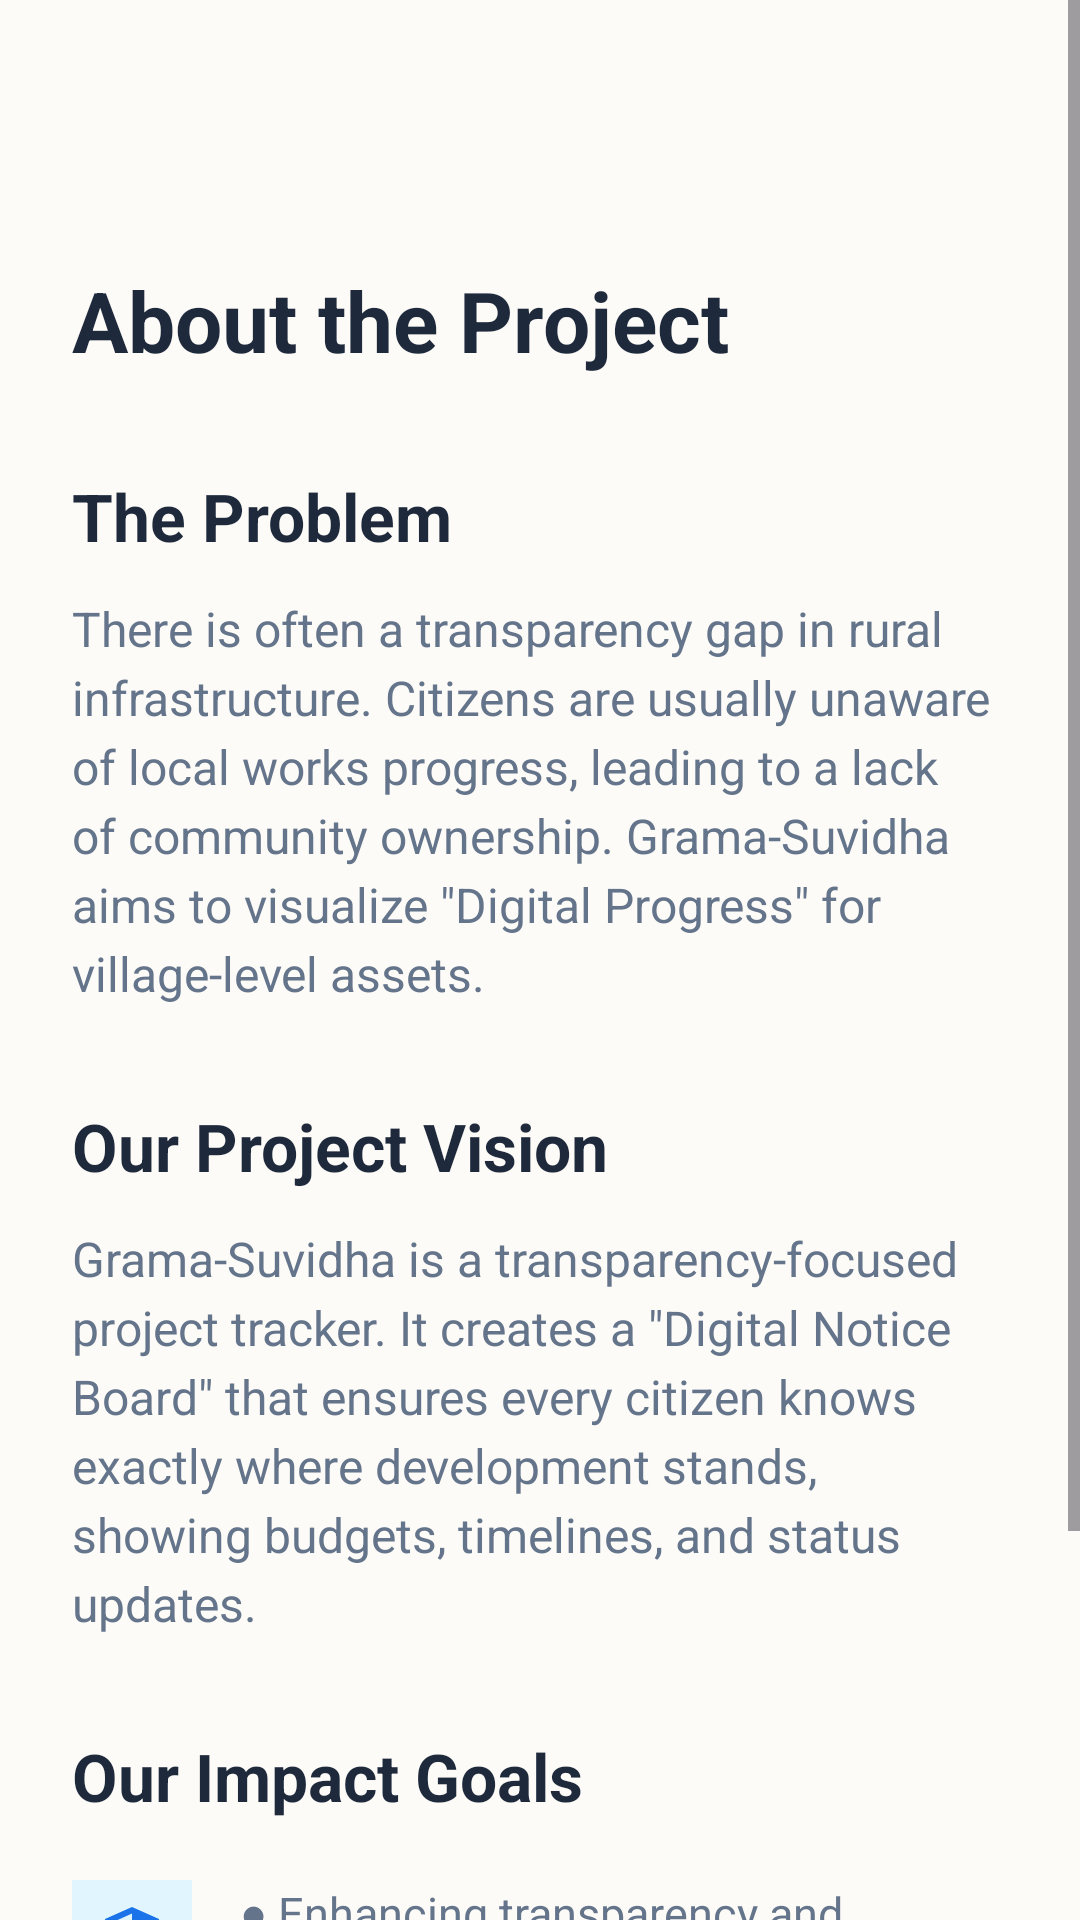

Layout XML and referenced resources for this Android screen:
<!-- AndroidManifest.xml: application theme Theme.GramaSuvidha -->
<!-- res/layout/activity_about.xml -->
<?xml version="1.0" encoding="utf-8"?>
<ScrollView xmlns:android="http://schemas.android.com/apk/res/android"
    xmlns:app="http://schemas.android.com/apk/res-auto"
    xmlns:tools="http://schemas.android.com/tools"
    android:layout_width="match_parent"
    android:layout_height="match_parent"
    android:background="@color/background"
    android:fillViewport="true"
    tools:context=".AboutActivity">

    <androidx.constraintlayout.widget.ConstraintLayout
        android:layout_width="match_parent"
        android:layout_height="wrap_content"
        android:padding="24dp">

        <com.google.android.material.button.MaterialButton
            android:id="@+id/btnBack"
            android:layout_width="48dp"
            android:layout_height="48dp"
            android:padding="0dp"
            app:icon="@drawable/ic_arrow_back"
            app:iconGravity="textStart"
            app:iconPadding="0dp"
            app:iconSize="24dp"
            app:iconTint="@color/text_primary"
            style="@style/Widget.MaterialComponents.Button.TextButton"
            app:layout_constraintTop_toTopOf="parent"
            app:layout_constraintStart_toStartOf="parent" />

        <TextView
            android:id="@+id/tvAboutTitle"
            android:layout_width="wrap_content"
            android:layout_height="wrap_content"
            android:text="@string/about_title"
            android:textColor="@color/text_primary"
            android:textSize="28sp"
            android:textStyle="bold"
            app:layout_constraintTop_toBottomOf="@id/btnBack"
            app:layout_constraintStart_toStartOf="parent"
            android:layout_marginTop="16dp" />

        <TextView
            android:id="@+id/tvProblemTitle"
            android:layout_width="wrap_content"
            android:layout_height="wrap_content"
            android:layout_marginTop="32dp"
            android:text="@string/problem_statement_title"
            android:textColor="@color/text_primary"
            android:textSize="22sp"
            android:textStyle="bold"
            app:layout_constraintStart_toStartOf="parent"
            app:layout_constraintTop_toBottomOf="@id/tvAboutTitle" />

        <TextView
            android:id="@+id/tvProblemText"
            android:layout_width="0dp"
            android:layout_height="wrap_content"
            android:layout_marginTop="12dp"
            android:text="@string/problem_statement_text"
            android:textColor="@color/text_secondary"
            android:textSize="16sp"
            android:lineSpacingExtra="4dp"
            app:layout_constraintEnd_toEndOf="parent"
            app:layout_constraintStart_toStartOf="parent"
            app:layout_constraintTop_toBottomOf="@id/tvProblemTitle" />

        <TextView
            android:id="@+id/tvVisionTitle"
            android:layout_width="wrap_content"
            android:layout_height="wrap_content"
            android:layout_marginTop="32dp"
            android:text="@string/vision_title"
            android:textColor="@color/text_primary"
            android:textSize="22sp"
            android:textStyle="bold"
            app:layout_constraintStart_toStartOf="parent"
            app:layout_constraintTop_toBottomOf="@id/tvProblemText" />

        <TextView
            android:id="@+id/tvVisionText"
            android:layout_width="0dp"
            android:layout_height="wrap_content"
            android:layout_marginTop="12dp"
            android:text="@string/vision_description"
            android:textColor="@color/text_secondary"
            android:textSize="16sp"
            android:lineSpacingExtra="4dp"
            app:layout_constraintEnd_toEndOf="parent"
            app:layout_constraintStart_toStartOf="parent"
            app:layout_constraintTop_toBottomOf="@id/tvVisionTitle" />

        <TextView
            android:id="@+id/tvImpactTitle"
            android:layout_width="wrap_content"
            android:layout_height="wrap_content"
            android:layout_marginTop="32dp"
            android:text="@string/impact_title"
            android:textColor="@color/text_primary"
            android:textSize="22sp"
            android:textStyle="bold"
            app:layout_constraintStart_toStartOf="parent"
            app:layout_constraintTop_toBottomOf="@id/tvVisionText" />

        <LinearLayout
            android:id="@+id/impactContainer"
            android:layout_width="match_parent"
            android:layout_height="wrap_content"
            android:layout_marginTop="20dp"
            android:orientation="vertical"
            app:layout_constraintTop_toBottomOf="@id/tvImpactTitle">

            <LinearLayout
                android:layout_width="match_parent"
                android:layout_height="wrap_content"
                android:orientation="horizontal"
                android:gravity="center_vertical"
                android:layout_marginBottom="16dp">
                <ImageView
                    android:layout_width="40dp"
                    android:layout_height="40dp"
                    android:src="@drawable/ic_governance"
                    android:padding="8dp"
                    android:background="@drawable/ic_project_placeholder"
                    android:backgroundTint="@color/impact_bg_governance" />
                <TextView
                    android:layout_width="match_parent"
                    android:layout_height="wrap_content"
                    android:layout_marginStart="16dp"
                    android:text="@string/goal_governance"
                    android:textColor="@color/text_secondary"
                    android:textSize="15sp" />
            </LinearLayout>

            <LinearLayout
                android:layout_width="match_parent"
                android:layout_height="wrap_content"
                android:orientation="horizontal"
                android:gravity="center_vertical"
                android:layout_marginBottom="16dp">
                <ImageView
                    android:layout_width="40dp"
                    android:layout_height="40dp"
                    android:src="@drawable/ic_engagement"
                    android:padding="8dp"
                    android:background="@drawable/ic_project_placeholder"
                    android:backgroundTint="@color/impact_bg_engagement" />
                <TextView
                    android:layout_width="match_parent"
                    android:layout_height="wrap_content"
                    android:layout_marginStart="16dp"
                    android:text="@string/goal_engagement"
                    android:textColor="@color/text_secondary"
                    android:textSize="15sp" />
            </LinearLayout>

            <LinearLayout
                android:layout_width="match_parent"
                android:layout_height="wrap_content"
                android:orientation="horizontal"
                android:gravity="center_vertical">
                <ImageView
                    android:layout_width="40dp"
                    android:layout_height="40dp"
                    android:src="@drawable/ic_quality"
                    android:padding="8dp"
                    android:background="@drawable/ic_project_placeholder"
                    android:backgroundTint="@color/impact_bg_quality" />
                <TextView
                    android:layout_width="match_parent"
                    android:layout_height="wrap_content"
                    android:layout_marginStart="16dp"
                    android:text="@string/goal_quality"
                    android:textColor="@color/text_secondary"
                    android:textSize="15sp" />
            </LinearLayout>
        </LinearLayout>

    </androidx.constraintlayout.widget.ConstraintLayout>
</ScrollView>
<!-- resources referenced by this layout -->
<resources>
  <color name="background">#FDFBF7</color>
  <color name="impact_bg_engagement">#E8F5E9</color>
  <color name="impact_bg_governance">#E1F5FE</color>
  <color name="impact_bg_quality">#FFF3E0</color>
  <color name="text_primary">#1E293B</color>
  <color name="text_secondary">#64748B</color>
  <!-- drawable ic_engagement (drawable) -->
  <vector xmlns:android="http://schemas.android.com/apk/res/android"
      android:width="24dp"
      android:height="24dp"
      android:viewportWidth="24"
      android:viewportHeight="24">
      <path
          android:fillColor="@color/primary"
          android:pathData="M16,11C17.66,11 18.99,9.66 18.99,8C18.99,6.34 17.66,5 16,5C14.34,5 13,6.34 13,8C13,9.66 14.34,11 16,11M8,11C9.66,11 10.99,9.66 10.99,8C10.99,6.34 9.66,5 8,5C6.34,5 5,6.34 5,8C5,9.66 6.34,11 8,11M8,13C5.67,13 1,14.17 1,16.5V19H15V16.5C15,14.17 10.33,13 8,13M16,13C15.71,13 15.38,13.02 15.03,13.05C16.19,13.89 17,15.02 17,16.5V19H23V16.5C23,14.17 18.33,13 16,13Z" />
  </vector>
  <!-- drawable ic_governance (drawable) -->
  <vector xmlns:android="http://schemas.android.com/apk/res/android"
      android:width="24dp"
      android:height="24dp"
      android:viewportWidth="24"
      android:viewportHeight="24">
      <path
          android:fillColor="@color/primary"
          android:pathData="M12,1L3,5V11C3,16.55 6.84,21.74 12,23C17.16,21.74 21,16.55 21,11V5L12,1M12,11.99H19C18.47,16.11 15.72,19.78 12,20.93V11.99H5V6.3L12,3.19V11.99Z" />
  </vector>
  <!-- drawable ic_quality (drawable) -->
  <vector xmlns:android="http://schemas.android.com/apk/res/android"
      android:width="24dp"
      android:height="24dp"
      android:viewportWidth="24"
      android:viewportHeight="24">
      <path
          android:fillColor="@color/primary"
          android:pathData="M22.7,19L20.4,21.3C20,21.7 19.3,21.7 18.9,21.3L12.9,15.3L15.3,12.9L21.3,18.9C21.7,19.3 21.7,20 21.3,20.4L22.7,19M20.2,16L18,13.8L12.8,19L15,21.2L20.2,16M13.4,14L11,11.6L5.8,16.8L8.2,19.2L13.4,14M9,13.4L6.6,11L1.4,16.2L3.8,18.6L9,13.4M2,2L5,5L1,9L5,13L9,9L6,6L9,3L2,2Z" />
  </vector>
  <string name="about_title">About the Project</string>
  <string name="goal_engagement">● Residents move from passive observers to active \"Progress Pilots\".</string>
  <string name="goal_governance">● Enhancing transparency and accountability at the grassroots level.</string>
  <string name="goal_quality">● Community peer-monitoring leads to better construction standards.</string>
  <string name="impact_title">Our Impact Goals</string>
  <string name="problem_statement_text">There is often a transparency gap in rural infrastructure. Citizens are usually unaware of local works progress, leading to a lack of community ownership. Grama-Suvidha aims to visualize \"Digital Progress\" for village-level assets.</string>
  <string name="problem_statement_title">The Problem</string>
  <string name="vision_description">Grama-Suvidha is a transparency-focused project tracker. It creates a \"Digital Notice Board\" that ensures every citizen knows exactly where development stands, showing budgets, timelines, and status updates.</string>
  <string name="vision_title">Our Project Vision</string>
  <style name="Theme.GramaSuvidha" parent="Theme.Material3.DayNight.NoActionBar">
          <item name="colorPrimary">@color/primary</item>
          <item name="colorPrimaryDark">@color/primary_dark</item>
          <item name="colorAccent">@color/accent</item>
          <item name="android:statusBarColor">@android:color/transparent</item>
          <item name="android:windowLightStatusBar">true</item>
      </style>
  <color name="primary">#1A73E8</color>
  <color name="primary_dark">#1557B0</color>
  <color name="accent">#34A853</color>
</resources>
